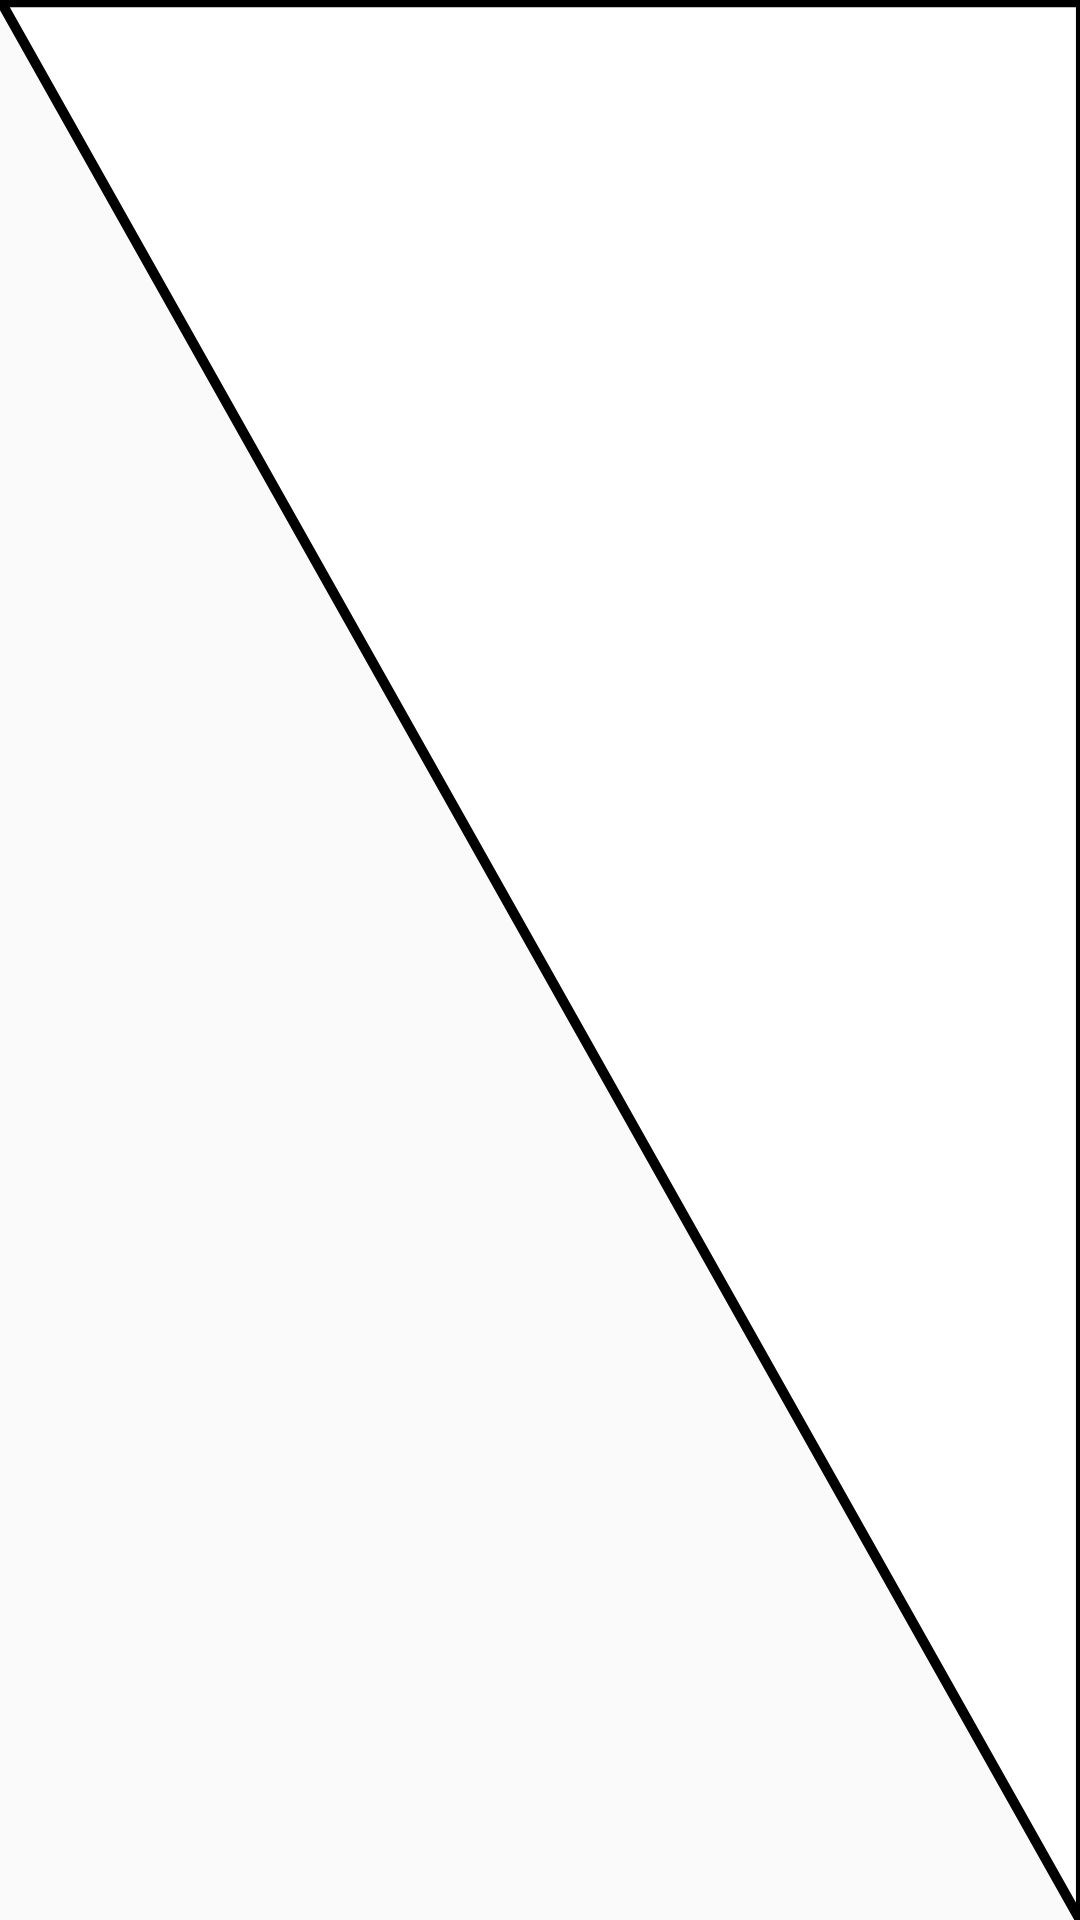

This screen was rendered from an Android layout file. Write that file and the resources it references.
<!-- AndroidManifest.xml: application theme AppTheme -->
<!-- res/layout/left_palm_fold.xml -->
<?xml version="1.0" encoding="utf-8"?>
<androidx.constraintlayout.widget.ConstraintLayout
    xmlns:android="http://schemas.android.com/apk/res/android"
    xmlns:app="http://schemas.android.com/apk/res-auto"
    android:layout_width="match_parent"
    android:layout_height="match_parent"
    android:clipChildren="false"
    android:background="@drawable/left_fold"
    android:layout_centerInParent="true">


    <GridView xmlns:android="http://schemas.android.com/apk/res/android"
        android:id="@+id/grid"
        android:layout_width="match_parent"
        android:layout_height="match_parent"
        android:columnWidth="90dp"
        android:numColumns="4"
        android:verticalSpacing="20dp"
        android:horizontalSpacing="20dp"
        android:paddingTop="20dp"
        android:paddingRight="20dp"
        android:stretchMode="columnWidth"
        android:gravity="center"
        />

</androidx.constraintlayout.widget.ConstraintLayout>
<!-- resources referenced by this layout -->
<resources>
  <!-- drawable left_fold (drawable) -->
  <?xml version="1.0" encoding="utf-8"?>
  <vector xmlns:android="http://schemas.android.com/apk/res/android"
      android:height="100dp"
      android:width="100dp"
      android:viewportHeight="100"
      android:viewportWidth="100" >
      <group
          android:name="triangleGroup">
          <path
              android:name="triangle"
              android:fillColor="#FFFFFF"
              android:strokeColor="#000000" android:strokeWidth="0.75"
  
              android:pathData="M0,0 L100,0 L100,100 z" />
      </group>
  </vector>
  <style name="AppTheme" parent="Theme.AppCompat.Light.NoActionBar">
          
          <item name="colorPrimary">@color/colorPrimary</item>
          <item name="colorPrimaryDark">@color/colorPrimaryDark</item>
          <item name="colorAccent">@color/colorAccent</item>
  
      </style>
  <color name="colorPrimary">#008577</color>
  <color name="colorPrimaryDark">#00574B</color>
  <color name="colorAccent">#D81B60</color>
</resources>
